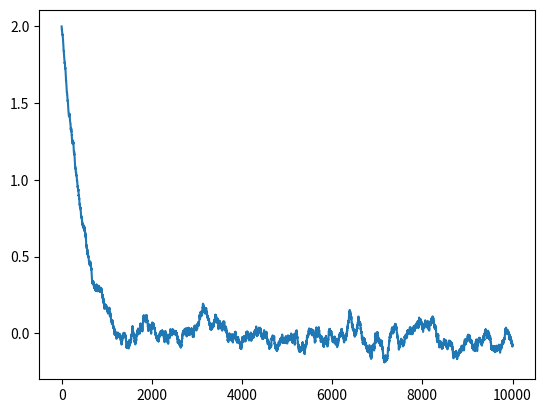

Source code (Python):
# CA2 


import numpy as np
import matplotlib.pyplot as plt


#kB = 1
#T = 2
#B = 1/(kB*T)
B = 100                                 # For B around 10 it takes too long to settle

n = 10000                               # Number of iterations

x = 2                                   # Initial condition

hits = 0                                # Number of accepted x values

def H(x):                               # Hamiltonian
    return x**2

def Metro(H, H_prime, B):               # Metropolis algorithm
    DH = H_prime - H
    if np.exp(-B*DH) > 1:
        P_metro = 1
    else: 
        P_metro = np.exp(-B*DH)
    return P_metro

def Accept(P_metro):
    p = np.random.uniform(0,1)
    if P_metro > p:
        return True
    else:
        return False

    
accepted = np.array([])

while hits <= n:
    
    dx = np.random.uniform(-0.01,0.01)
    x_prime = x + dx
    
    P_metro = Metro(H(x),H(x_prime),B)
    
    if Accept(P_metro) == True:
        accepted = np.append(accepted, x)
        x = x_prime
        hits +=1
        
plt.plot(accepted)

#test to see if stuff ported over onedrive properly
